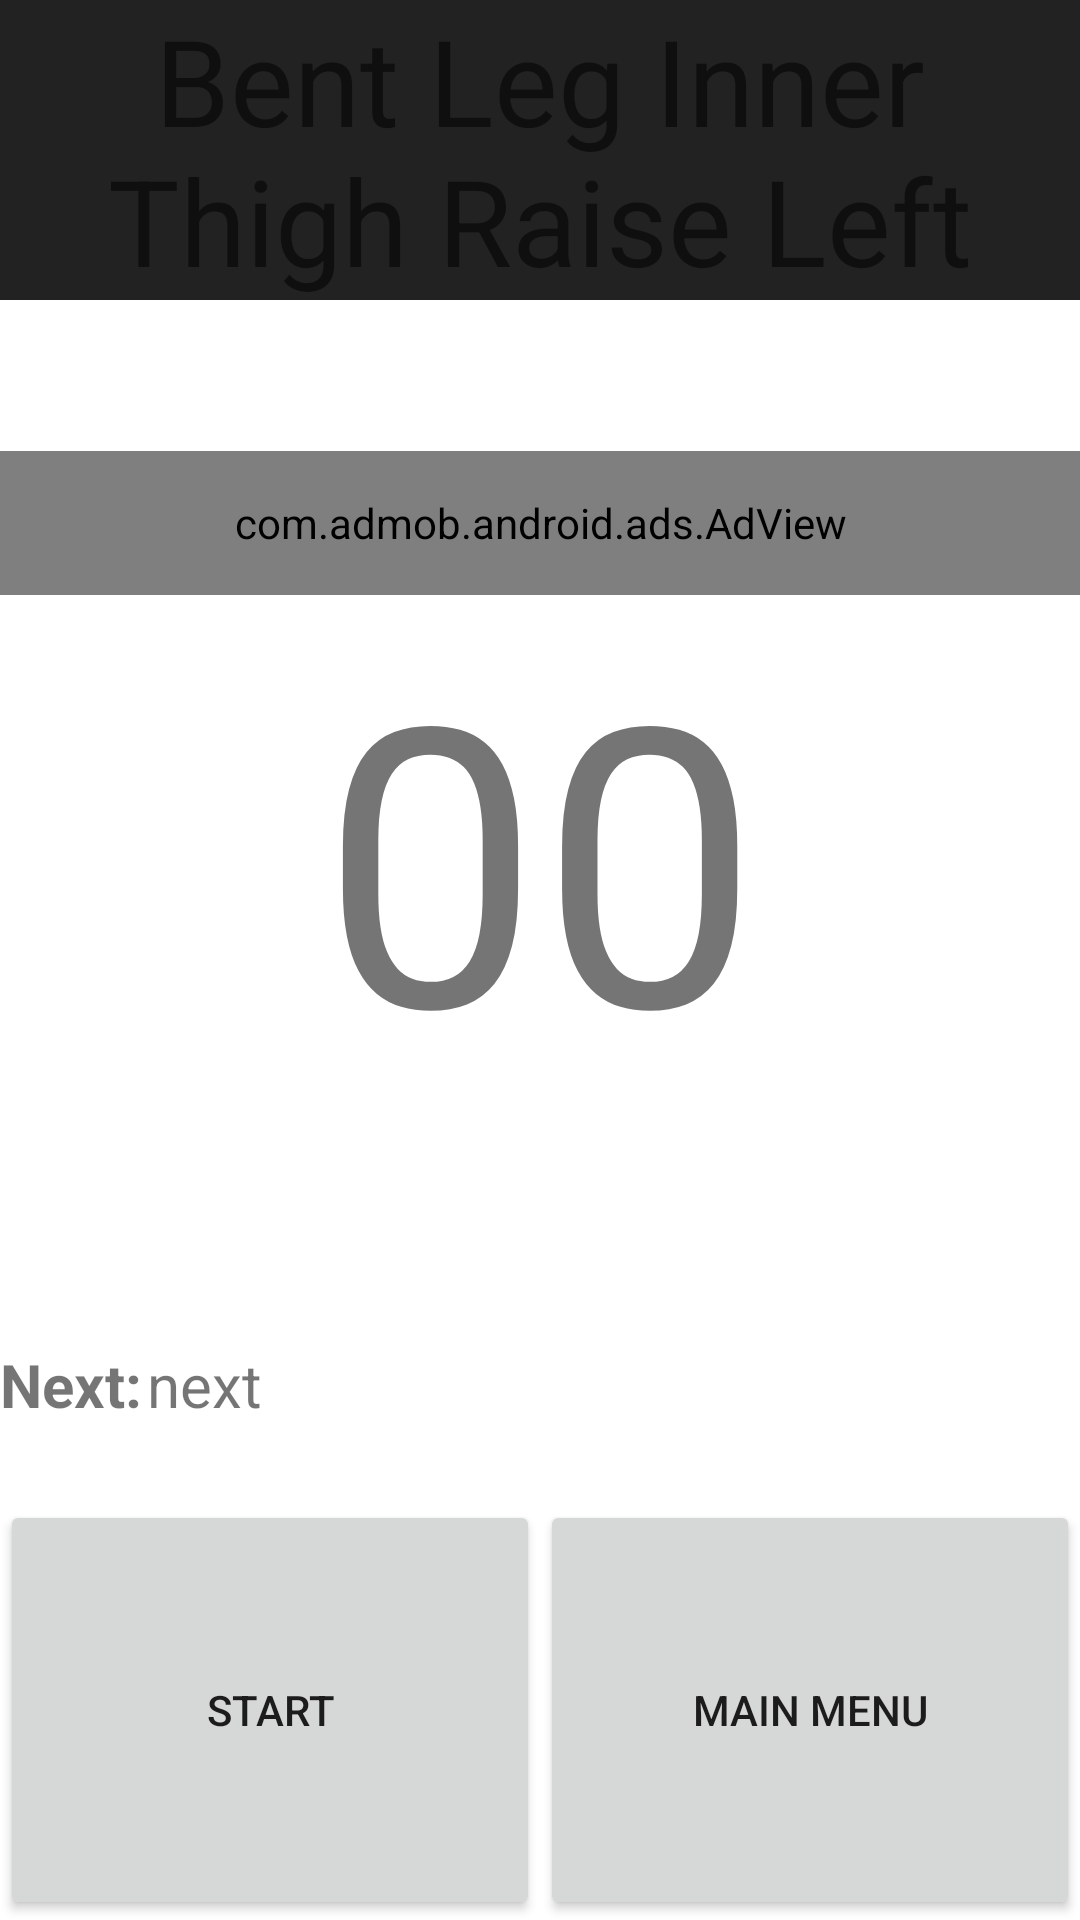

Android layout source for this screen:
<!-- AndroidManifest.xml: fallback theme Theme.MaterialComponents.DayNight.NoActionBar -->
<!-- res/layout/ad_timerhvga.xml -->
<?xml version="1.0" encoding="utf-8"?>
<TableLayout
  	xmlns:android="http://schemas.android.com/apk/res/android"
  	xmlns:myapp="http://schemas.android.com/apk/res/com.andyridge.minutetimerlite"
  	android:orientation="vertical"
  	android:layout_width="fill_parent"
  	android:layout_height="fill_parent"
  	android:stretchColumns="0">
  	<TableRow
  		android:layout_width="fill_parent"
  		android:layout_height="0dip"
  		android:layout_weight=".2">
		<TextView
	    	android:id="@+id/name"
	    	android:layout_width="fill_parent"
	    	android:layout_height="wrap_content"
	    	android:textSize="40sp"
	    	android:text="Bent Leg Inner Thigh Raise Left"
	    	android:width="0dip"
	    	android:gravity="center_horizontal"
	    	android:background="#222"/>
   	</TableRow>
   	<TableRow
   		android:id="@+id/adRow"
		android:layout_width="fill_parent"
		android:layout_height="wrap_content">
		<com.admob.android.ads.AdView 
			android:id="@+id/ad" 
			android:layout_width="320sp" 
			android:layout_height="48dp">
		</com.admob.android.ads.AdView>
	</TableRow>
   	<TableRow
   		android:layout_width="fill_parent"
  		android:layout_height="0dip"
  		android:layout_weight=".3">
		<TextView  
			android:id="@+id/countdown"
	    	android:layout_width="fill_parent" 
	    	android:layout_height="wrap_content" 
	    	android:textSize="130sp"
	    	android:text="00"
	    	android:gravity="center_horizontal"
	    	/>
   	</TableRow>
   	<TableRow
   		android:layout_width="fill_parent"
   		android:layout_height="0dip"
   		android:layout_weight=".1"
   		android:id="@+id/nextRow"
   		android:layout_marginTop="5px">
   		<LinearLayout
   			android:layout_width="fill_parent"
   			android:layout_height="wrap_content"
   			android:orientation="horizontal">
   		<TextView
   			android:layout_width="wrap_content"
   			android:layout_height="wrap_content"
   			android:text="Next:"
   			android:textSize="20sp"
   			android:textStyle="bold"
   			android:paddingRight="5px">
   		</TextView>
   		<TextView
   			android:layout_width="wrap_content"
   			android:layout_height="wrap_content"
   			android:id="@+id/nextText"
   			android:text="next"
   			android:textSize="20sp">
   		</TextView>
   		</LinearLayout>
   	</TableRow>
   	<TableRow
   		android:id="@+id/adRow2"
		android:layout_width="fill_parent"
		android:layout_height="wrap_content">
	</TableRow>
   	<TableRow
   		android:id="@+id/startRow"
   		android:layout_width="fill_parent"
  		android:layout_height="0dip"
  		android:layout_weight=".4"
  		android:gravity="bottom">
	   	<Button 
			android:text="Start" 
			android:id="@+id/startButton" 
			android:layout_width="0dip" 
			android:layout_height="fill_parent"
			android:layout_weight=".4"
			android:minHeight="80px"/>
		<Button
			android:text="Main Menu"
			android:id="@+id/backButton"
			android:layout_width="0dip"
			android:layout_height="fill_parent"
			android:layout_weight=".4"
			android:minHeight="80px"/>
	</TableRow>
	<TableRow
		android:id="@+id/stopRow"
   		android:layout_width="fill_parent"
  		android:layout_height="0dip"
  		android:layout_weight=".25"
  		android:visibility="gone"
  		android:gravity="bottom">
  		<Button
			android:text="Pause"
			android:id="@+id/pauseButton"
			android:layout_width="0dip"
			android:layout_height="fill_parent"
			android:layout_weight=".4"
			android:minHeight="80px"
			/>
	   	<Button
			android:text="Stop"
			android:id="@+id/stopButton"
			android:layout_width="0dip"
			android:layout_height="fill_parent"
			android:layout_weight=".4"
			android:minHeight="80px"
			/>
	</TableRow>
	<TableRow
   		android:id="@+id/adRow3"
		android:layout_width="fill_parent"
		android:layout_height="wrap_content">
	</TableRow>
</TableLayout>
<!-- resources referenced by this layout -->
<resources>

</resources>
